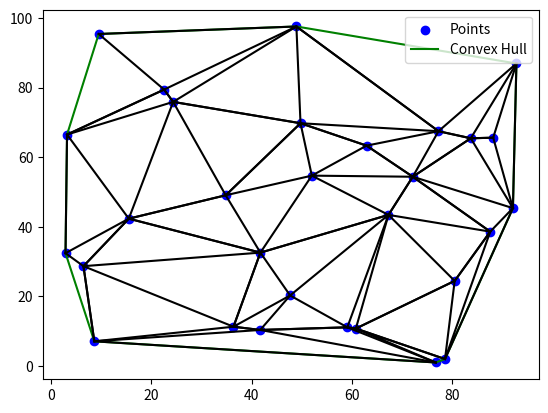

Write the Python code that produced this figure.
import numpy as np
import matplotlib.pyplot as plt
from scipy.spatial import Delaunay

class GeometryEngine:
    def __init__(self):
        pass

    # Convex Hull Algorithm (Graham's Scan)
    def convex_hull(self, points):
        """Compute the convex hull of a set of 2D points."""
        points = sorted(points, key=lambda x: (x[0], x[1]))

        def cross(o, a, b):
            return (a[0] - o[0]) * (b[1] - o[1]) - (a[1] - o[1]) * (b[0] - o[0])

        lower = []
        for p in points:
            while len(lower) >= 2 and cross(lower[-2], lower[-1], p) <= 0:
                lower.pop()
            lower.append(tuple(p))

        upper = []
        for p in reversed(points):
            while len(upper) >= 2 and cross(upper[-2], upper[-1], p) <= 0:
                upper.pop()
            upper.append(tuple(p))

        return lower[:-1] + upper[:-1]

    # Closest Pair of Points Algorithm
    def closest_pair(self, points):
        """Find the closest pair of points using divide-and-conquer."""
        def dist(p1, p2):
            return np.sqrt((p1[0] - p2[0])**2 + (p1[1] - p2[1])**2)

        def closest_pair_recursive(points_sorted_x, points_sorted_y):
            if len(points_sorted_x) <= 3:
                return min(
                    ((p1, p2) for i, p1 in enumerate(points_sorted_x) for p2 in points_sorted_x[i + 1:]),
                    key=lambda pair: dist(pair[0], pair[1]),
                )

            mid = len(points_sorted_x) // 2
            left_x = points_sorted_x[:mid]
            right_x = points_sorted_x[mid:]
            mid_x = points_sorted_x[mid][0]

            left_y = list(filter(lambda p: p[0] <= mid_x, points_sorted_y))
            right_y = list(filter(lambda p: p[0] > mid_x, points_sorted_y))

            (p1_left, p2_left) = closest_pair_recursive(left_x, left_y)
            (p1_right, p2_right) = closest_pair_recursive(right_x, right_y)

            d = min(dist(p1_left, p2_left), dist(p1_right, p2_right))
            closest = (p1_left, p2_left) if dist(p1_left, p2_left) < dist(p1_right, p2_right) else (p1_right, p2_right)

            strip = [p for p in points_sorted_y if abs(p[0] - mid_x) < d]
            for i, p1 in enumerate(strip):
                for p2 in strip[i + 1 : i + 8]:
                    if dist(p1, p2) < d:
                        d = dist(p1, p2)
                        closest = (p1, p2)

            return closest

        points_sorted_x = sorted(points, key=lambda x: x[0])
        points_sorted_y = sorted(points, key=lambda x: x[1])

        return closest_pair_recursive(points_sorted_x, points_sorted_y)

    # Delaunay Triangulation
    def delaunay_triangulation(self, points):
        """Compute the Delaunay triangulation of a set of 2D points."""
        delaunay = Delaunay(points)
        return delaunay.simplices

    # Visualization
    def plot_geometry(self, points, hull=None, delaunay_simplices=None):
        """Plot points and optional geometric structures (hull, Delaunay)."""
        points = np.array(points)
        plt.scatter(points[:, 0], points[:, 1], label="Points", color="blue")

        if hull:
            hull = np.array(hull)
            plt.plot(
                np.append(hull[:, 0], hull[0, 0]),
                np.append(hull[:, 1], hull[0, 1]),
                label="Convex Hull",
                color="green",
            )

        if delaunay_simplices is not None:
            for simplex in delaunay_simplices:
                plt.plot(points[simplex, 0], points[simplex, 1], "k-")

        plt.legend()
        plt.show()


# Example Usage
if __name__ == "__main__":
    engine = GeometryEngine()

    # Generate random points
    points = np.random.rand(30, 2) * 100

    # Convex Hull
    hull = engine.convex_hull(points)
    print("Convex Hull:", hull)

    # Closest Pair of Points
    closest = engine.closest_pair(points)
    print("Closest Pair:", closest)

    # Delaunay Triangulation
    delaunay = engine.delaunay_triangulation(points)
    print("Delaunay Triangles:", delaunay)

    # Plot results
    engine.plot_geometry(points, hull=hull, delaunay_simplices=delaunay)
